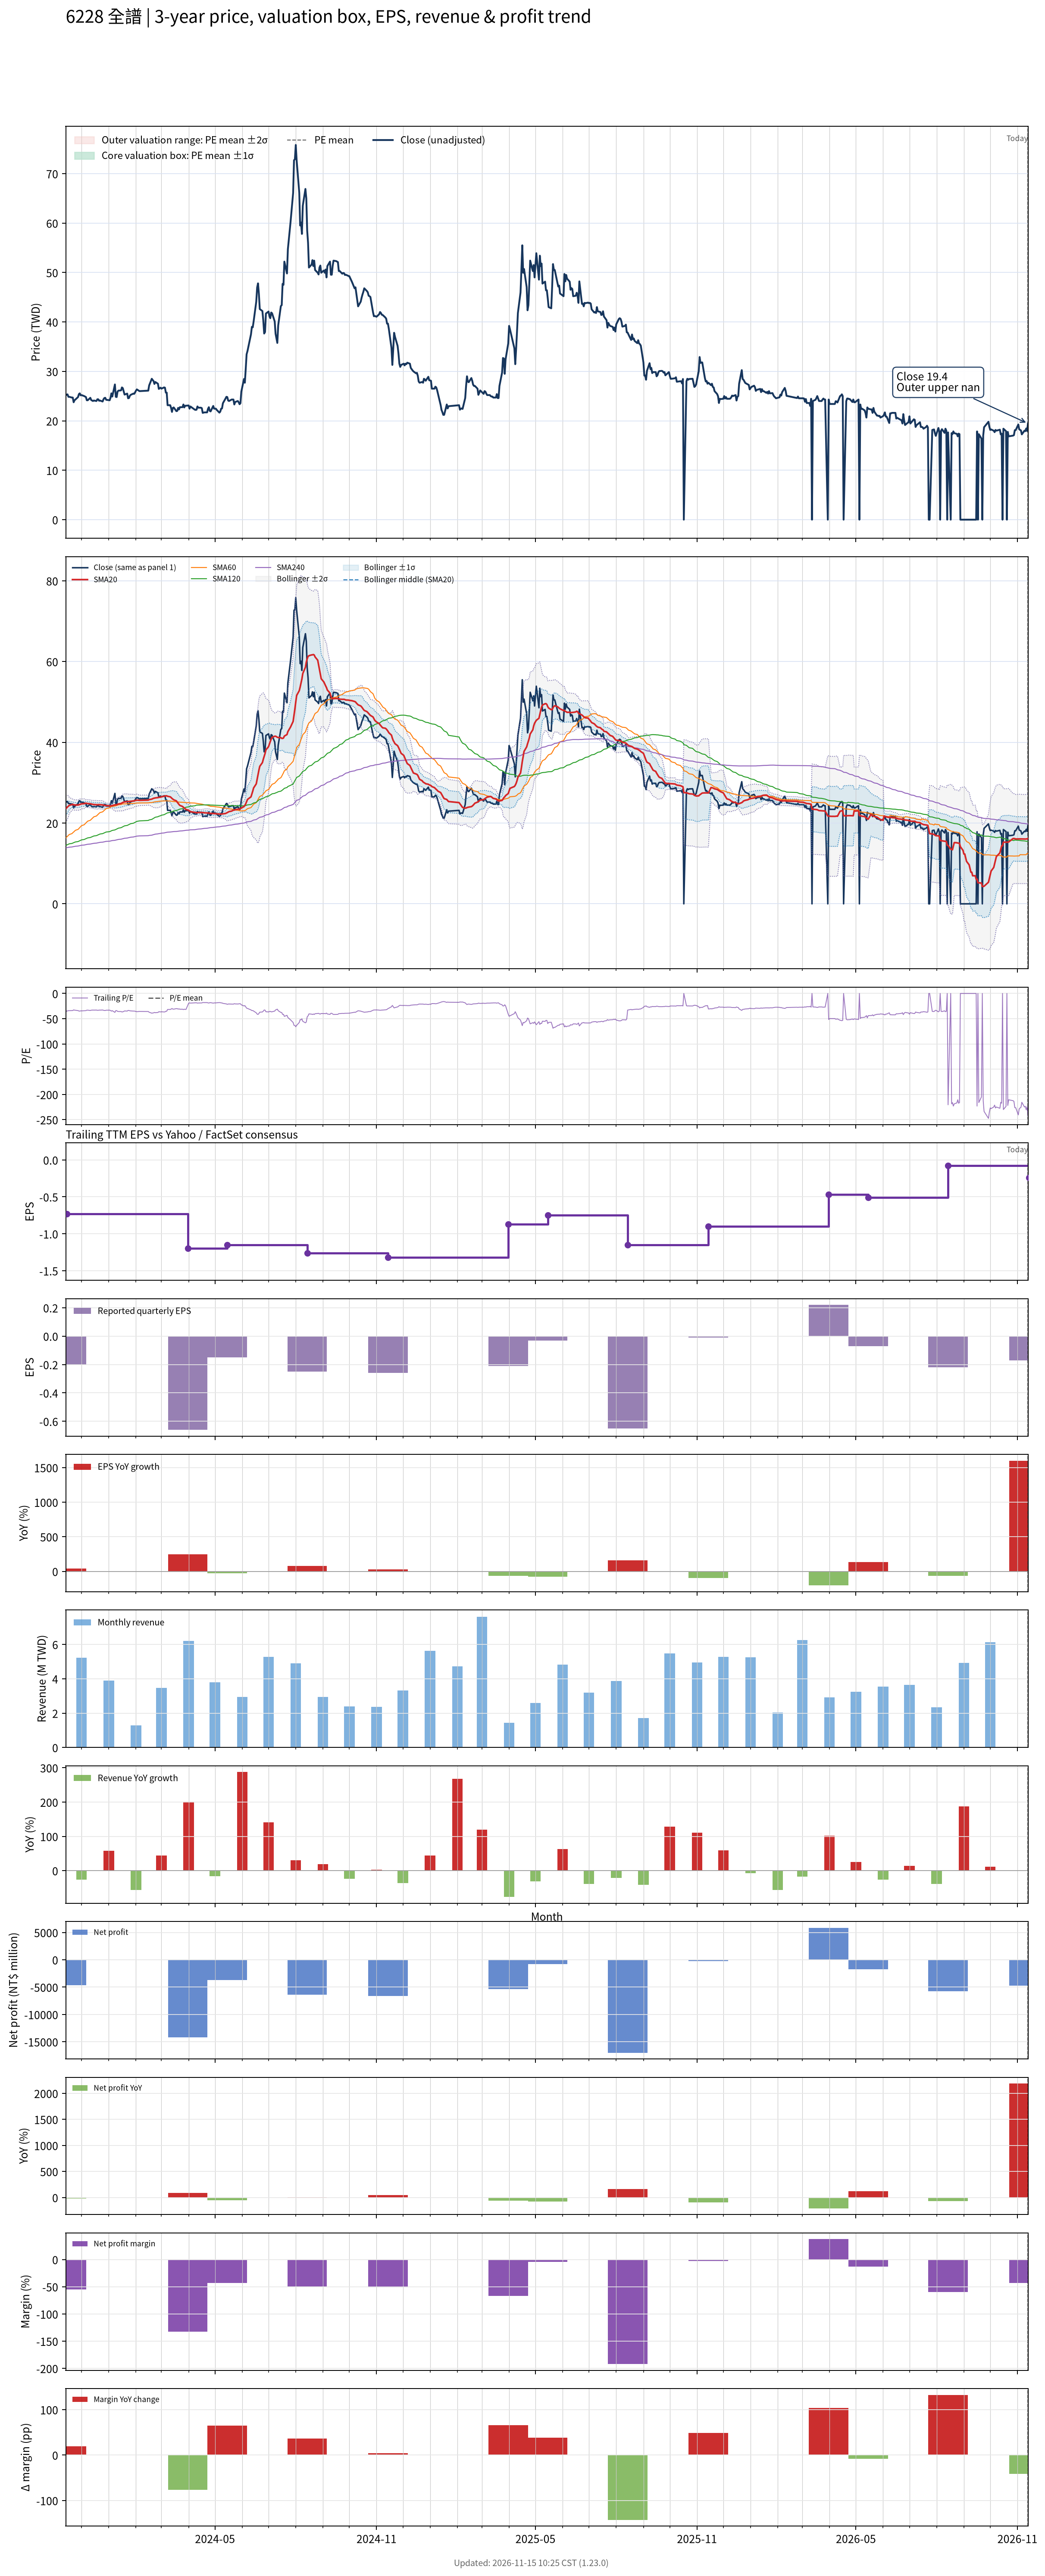

The file beside this chart, header and first rows:
# chart-version: skill-stock-dynamic-val…
date, close, available_date, period_end, eps, ttm_eps, pe, pe_mean, pe_std, price_m2, price_m1, price_mean, price_p1, price_p2, forward_eps, forward_pe, forward_pe_mean, forward_pe_std, forward_price_m2, forward_price_m1, forward_price_mean, forward_price_p1, forward_price_p2, sma20
2023-11-13, 25.35, 2023-08-14, 2023-06-30, -0.14, -0.67, -37.84, , , , , , , , , , , , , , , , , 23.55
2023-11-14, 25.25, 2023-11-14, 2023-09-30, -0.2, -0.73, -34.59, , , , , , , , , , , , , , , , , 23.77
2023-11-15, 25.35, 2023-11-14, 2023-09-30, -0.2, -0.73, -34.73, , , , , , , , , , , , , , , , , 23.99
2023-11-16, 24.85, 2023-11-14, 2023-09-30, -0.2, -0.73, -34.04, , , , , , , , , , , , , , , , , 24.18
2023-11-17, 24.85, 2023-11-14, 2023-09-30, -0.2, -0.73, -34.04, , , , , , , , , , , , , , , , , 24.39
2023-11-20, 24.7, 2023-11-14, 2023-09-30, -0.2, -0.73, -33.84, , , , , , , , , , , , , , , , , 24.56
2023-11-21, 24.7, 2023-11-14, 2023-09-30, -0.2, -0.73, -33.84, , , , , , , , , , , , , , , , , 24.62
2023-11-22, 23.75, 2023-11-14, 2023-09-30, -0.2, -0.73, -32.53, , , , , , , , , , , , , , , , , 24.52
2023-11-23, 24.15, 2023-11-14, 2023-09-30, -0.2, -0.73, -33.08, , , , , , , , , , , , , , , , , 24.5
2023-11-24, 24.3, 2023-11-14, 2023-09-30, -0.2, -0.73, -33.29, , , , , , , , , , , , , , , , , 24.48
2023-11-27, 24.8, 2023-11-14, 2023-09-30, -0.2, -0.73, -33.97, , , , , , , , , , , , , , , , , 24.47
2023-11-28, 25.4, 2023-11-14, 2023-09-30, -0.2, -0.73, -34.79, , , , , , , , , , , , , , , , , 24.53
2023-11-29, 25.55, 2023-11-14, 2023-09-30, -0.2, -0.73, -35, , , , , , , , , , , , , , , , , 24.61
2023-11-30, 25.15, 2023-11-14, 2023-09-30, -0.2, -0.73, -34.45, , , , , , , , , , , , , , , , , 24.69
2023-12-01, 25.2, 2023-11-14, 2023-09-30, -0.2, -0.73, -34.52, , , , , , , , , , , , , , , , , 24.77
2023-12-04, 25, 2023-11-14, 2023-09-30, -0.2, -0.73, -34.25, , , , , , , , , , , , , , , , , 24.8
2023-12-05, 24.9, 2023-11-14, 2023-09-30, -0.2, -0.73, -34.11, , , , , , , , , , , , , , , , , 24.86
2023-12-06, 24.8, 2023-11-14, 2023-09-30, -0.2, -0.73, -33.97, , , , , , , , , , , , , , , , , 24.93
2023-12-07, 24.15, 2023-11-14, 2023-09-30, -0.2, -0.73, -33.08, , , , , , , , , , , , , , , , , 24.88
2023-12-08, 24.15, 2023-11-14, 2023-09-30, -0.2, -0.73, -33.08, , , , , , , , , , , , , , , , , 24.82
2023-12-11, 24.65, 2023-11-14, 2023-09-30, -0.2, -0.73, -33.77, , , , , , , , , , , , , , , , , 24.78
2023-12-12, 24.2, 2023-11-14, 2023-09-30, -0.2, -0.73, -33.15, , , , , , , , , , , , , , , , , 24.73
2023-12-13, 24.1, 2023-11-14, 2023-09-30, -0.2, -0.73, -33.01, , , , , , , , , , , , , , , , , 24.67
2023-12-14, 24, 2023-11-14, 2023-09-30, -0.2, -0.73, -32.88, , , , , , , , , , , , , , , , , 24.62
2023-12-15, 24.1, 2023-11-14, 2023-09-30, -0.2, -0.73, -33.01, , , , , , , , , , , , , , , , , 24.59
2023-12-18, 24, 2023-11-14, 2023-09-30, -0.2, -0.73, -32.88, , , , , , , , , , , , , , , , , 24.55
2023-12-19, 24.35, 2023-11-14, 2023-09-30, -0.2, -0.73, -33.36, , , , , , , , , , , , , , , , , 24.54
2023-12-20, 24.35, 2023-11-14, 2023-09-30, -0.2, -0.73, -33.36, , , , , , , , , , , , , , , , , 24.57
2023-12-21, 24.05, 2023-11-14, 2023-09-30, -0.2, -0.73, -32.95, , , , , , , , , , , , , , , , , 24.56
2023-12-22, 24.1, 2023-11-14, 2023-09-30, -0.2, -0.73, -33.01, , , , , , , , , , , , , , , , , 24.55
2023-12-25, 23.9, 2023-11-14, 2023-09-30, -0.2, -0.73, -32.74, , , , , , , , , , , , , , , , , 24.5
2023-12-26, 24.35, 2023-11-14, 2023-09-30, -0.2, -0.73, -33.36, , , , , , , , , , , , , , , , , 24.45
2023-12-27, 24.6, 2023-11-14, 2023-09-30, -0.2, -0.73, -33.7, , , , , , , , , , , , , , , , , 24.41
2023-12-28, 24.65, 2023-11-14, 2023-09-30, -0.2, -0.73, -33.77, , , , , , , , , , , , , , , , , 24.38
2023-12-29, 24.25, 2023-11-14, 2023-09-30, -0.2, -0.73, -33.22, , , , , , , , , , , , , , , , , 24.33
2024-01-02, 24.15, 2023-11-14, 2023-09-30, -0.2, -0.73, -33.08, , , , , , , , , , , , , , , , , 24.29
2024-01-03, 24.65, 2023-11-14, 2023-09-30, -0.2, -0.73, -33.77, , , , , , , , , , , , , , , , , 24.28
2024-01-04, 25.55, 2023-11-14, 2023-09-30, -0.2, -0.73, -35, , , , , , , , , , , , , , , , , 24.32
2024-01-05, 24.9, 2023-11-14, 2023-09-30, -0.2, -0.73, -34.11, , , , , , , , , , , , , , , , , 24.35
2024-01-08, 27.35, 2023-11-14, 2023-09-30, -0.2, -0.73, -37.47, , , , , , , , , , , , , , , , , 24.51
2024-01-09, 24.85, 2023-11-14, 2023-09-30, -0.2, -0.73, -34.04, , , , , , , , , , , , , , , , , 24.52
2024-01-10, 24.8, 2023-11-14, 2023-09-30, -0.2, -0.73, -33.97, , , , , , , , , , , , , , , , , 24.55
2024-01-11, 25.9, 2023-11-14, 2023-09-30, -0.2, -0.73, -35.48, , , , , , , , , , , , , , , , , 24.64
2024-01-12, 26.1, 2023-11-14, 2023-09-30, -0.2, -0.73, -35.75, , , , , , , , , , , , , , , , , 24.75
2024-01-15, 26.15, 2023-11-14, 2023-09-30, -0.2, -0.73, -35.82, , , , , , , , , , , , , , , , , 24.85
2024-01-16, 26.75, 2023-11-14, 2023-09-30, -0.2, -0.73, -36.64, , , , , , , , , , , , , , , , , 24.99
2024-01-17, 26.6, 2023-11-14, 2023-09-30, -0.2, -0.73, -36.44, , , , , , , , , , , , , , , , , 25.1
2024-01-18, 25.95, 2023-11-14, 2023-09-30, -0.2, -0.73, -35.55, , , , , , , , , , , , , , , , , 25.18
2024-01-19, 25.3, 2023-11-14, 2023-09-30, -0.2, -0.73, -34.66, , , , , , , , , , , , , , , , , 25.24
2024-01-22, 25.5, 2023-11-14, 2023-09-30, -0.2, -0.73, -34.93, , , , , , , , , , , , , , , , , 25.31
2024-01-23, 24.55, 2023-11-14, 2023-09-30, -0.2, -0.73, -33.63, , , , , , , , , , , , , , , , , 25.34
2024-01-24, 24.6, 2023-11-14, 2023-09-30, -0.2, -0.73, -33.7, , , , , , , , , , , , , , , , , 25.36
2024-01-25, 25.05, 2023-11-14, 2023-09-30, -0.2, -0.73, -34.32, , , , , , , , , , , , , , , , , 25.38
2024-01-26, 25.25, 2023-11-14, 2023-09-30, -0.2, -0.73, -34.59, , , , , , , , , , , , , , , , , 25.41
2024-01-29, 25.5, 2023-11-14, 2023-09-30, -0.2, -0.73, -34.93, , , , , , , , , , , , , , , , , 25.47
2024-01-30, 25.45, 2023-11-14, 2023-09-30, -0.2, -0.73, -34.86, , , , , , , , , , , , , , , , , 25.54
2024-01-31, 25.75, 2023-11-14, 2023-09-30, -0.2, -0.73, -35.27, , , , , , , , , , , , , , , , , 25.59
2024-02-01, 26.1, 2023-11-14, 2023-09-30, -0.2, -0.73, -35.75, , , , , , , , , , , , , , , , , 25.62
2024-02-02, 26.35, 2023-11-14, 2023-09-30, -0.2, -0.73, -36.1, , , , , , , , , , , , , , , , , 25.69
... 669 more rows
